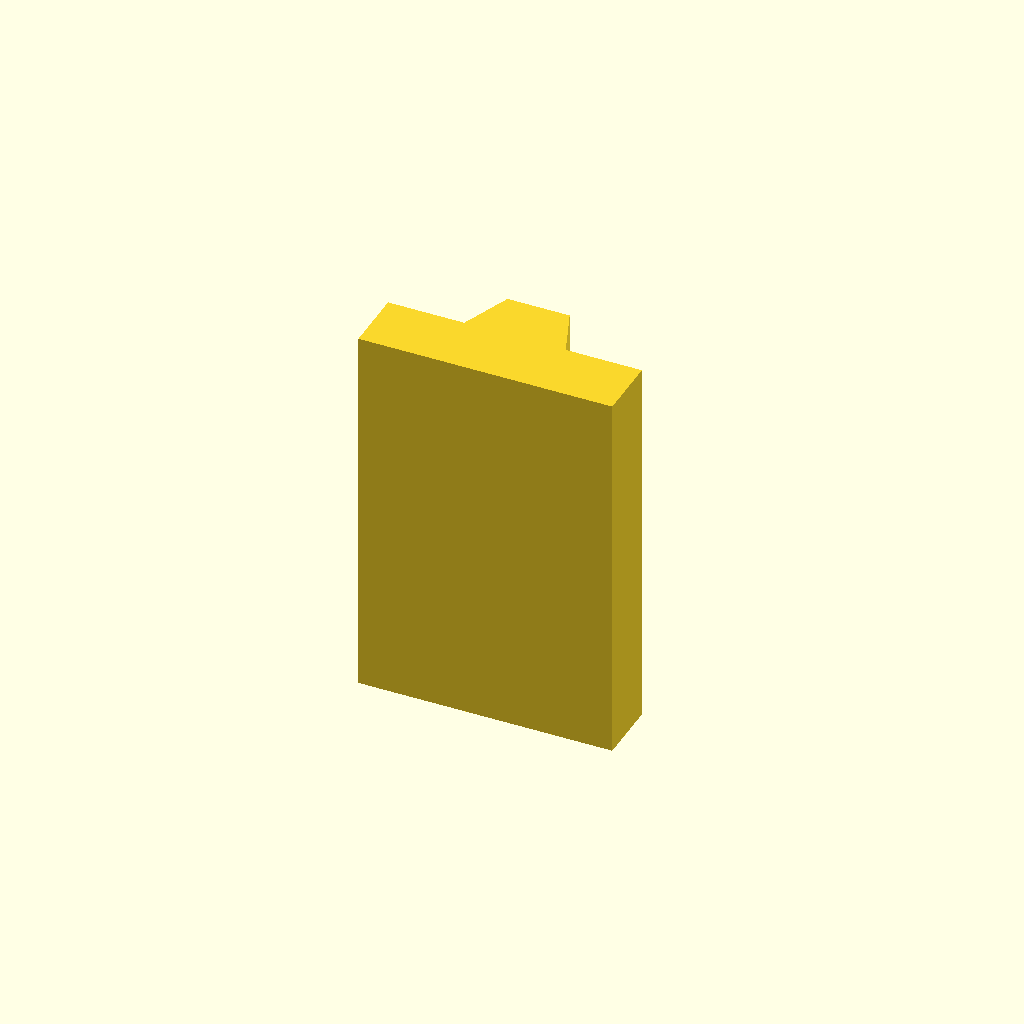
Cell 1 — every parameter at its default value.
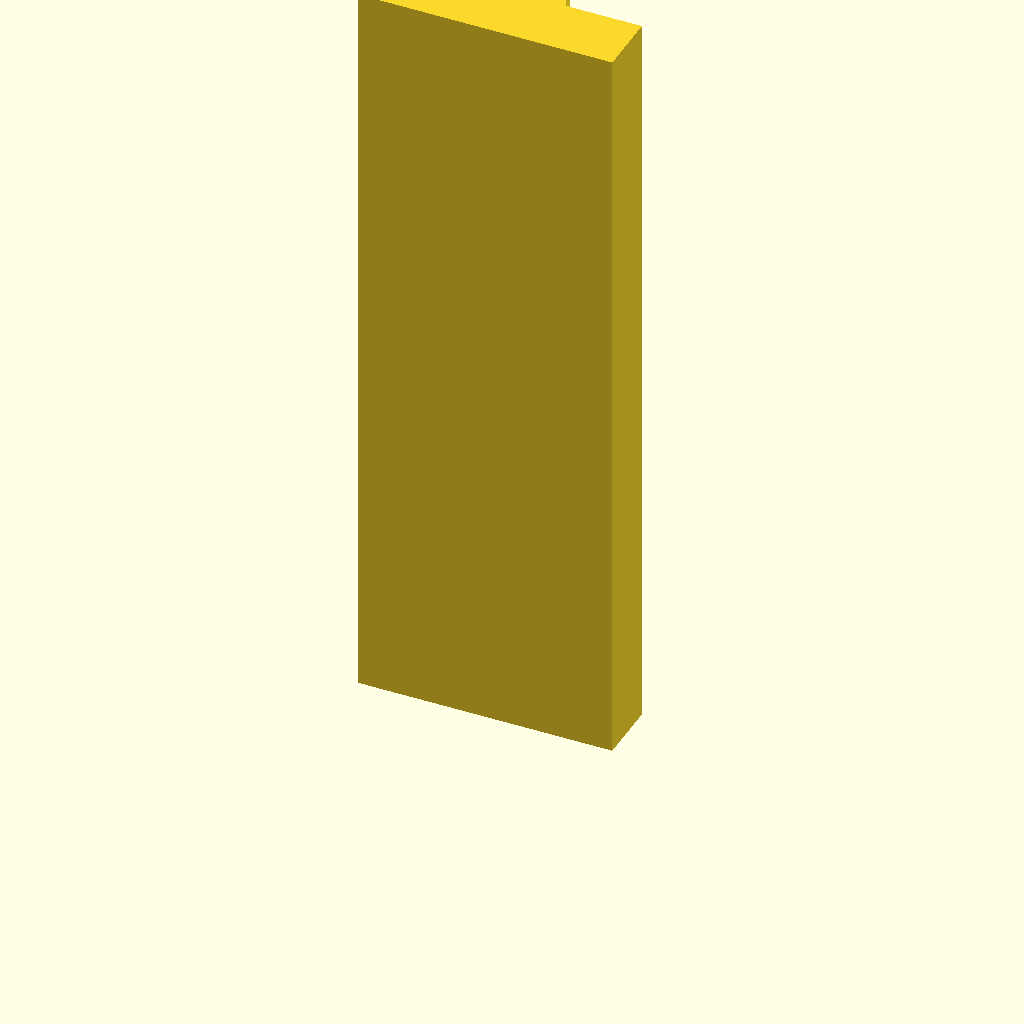
Cell 2 — plate_t set to 120, the other parameters unchanged.
One fixed orthographic camera (rotation 55°, 0°, 25°; colour scheme Cornfield) for every cell.
OpenSCAD source file optional_data/data/sketch2/vguides/part_0177.scad:
$fn = 32;

// ----------------------------------------------------------------------
// V guide rail: dovetail, 40 mm wide
// ----------------------------------------------------------------------

// --- parameters (mm) ---
rail_w = 40;              // rail width, X
base_t = 10;              // base plate thickness
v_depth = 8;              // V feature depth / height
v_half_w = 8;             // half width of the V at the base face
plate_t = 60;             // rail length, Z (the extrusion height)
top_half_w = 4.9;         // half width at the dovetail top

dovetail_base = 2 * v_half_w;  // dovetail width at the base
dovetail_top = 2 * top_half_w;  // dovetail width at the top

profile = [[0, 0], [40, 0], [40, 10], [28, 10], [24.9, 18], [15.1, 18], [12, 10], [0, 10]];  // primary outline, 8 points, counter clockwise

// --- the one profile operation ---
linear_extrude(height = plate_t) polygon(points = profile);
Customizer parameters (derived from the source; name, type, default, range or options):
rail_w: number, default 40
base_t: number, default 10
v_depth: number, default 8
v_half_w: number, default 8
plate_t: number, default 60
top_half_w: number, default 4.9
